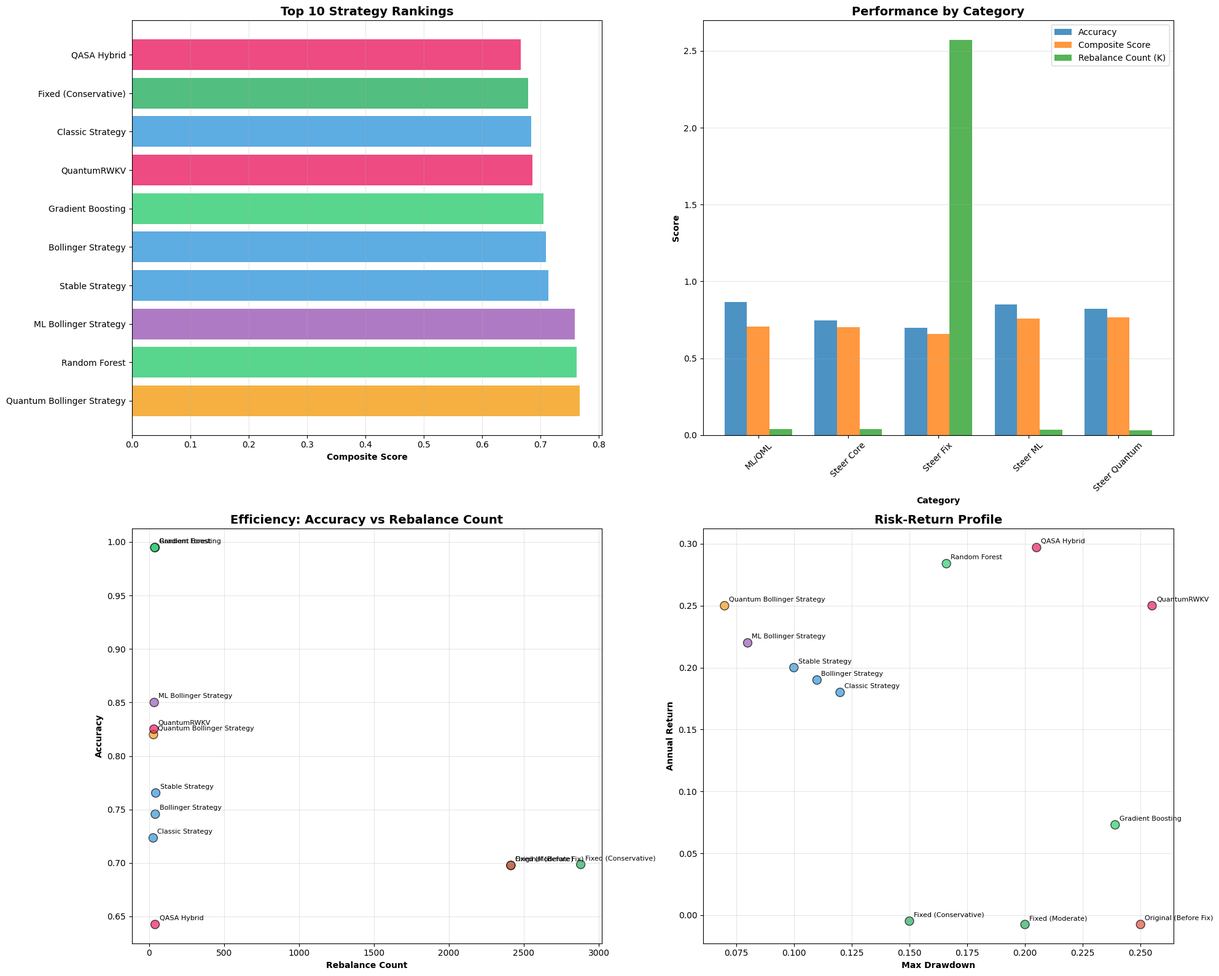

Reproduce this figure in Python.
#!/usr/bin/env python3
"""
Simplified Ultimate Steer Strategies Comparison
簡化版終極比較分析
"""

import sys
import os
import pandas as pd
import numpy as np
import matplotlib.pyplot as plt
import seaborn as sns
from pathlib import Path
import logging
from datetime import datetime
import warnings
warnings.filterwarnings('ignore')

# 設置英文字體
plt.rcParams['font.sans-serif'] = ['DejaVu Sans', 'Arial', 'sans-serif']
plt.rcParams['axes.unicode_minus'] = False

# Configure logging
logging.basicConfig(level=logging.INFO, format='%(asctime)s - %(levelname)s - %(message)s')
logger = logging.getLogger(__name__)

class SimplifiedUltimateComparison:
    def __init__(self, output_dir="simplified_ultimate_comparison"):
        self.output_dir = Path(output_dir)
        self.output_dir.mkdir(parents=True, exist_ok=True)
        
        # 顏色配置
        self.colors = {
            'steer_original': '#E74C3C',      # 紅色
            'steer_fixed': '#27AE60',         # 綠色
            'steer_core': '#3498DB',          # 藍色
            'steer_specialized': '#E67E22',   # 橙色
            'steer_ml': '#9B59B6',            # 紫色
            'steer_quantum': '#F39C12',       # 黃色
            'classical_ml': '#2ECC71',        # 綠色
            'quantum_ml': '#8E44AD',          # 深紫色
            'hybrid_ml': '#E91E63'            # 粉紅色
        }
    
    def create_comprehensive_summary(self):
        """創建綜合總結"""
        logger.info("📊 Creating comprehensive summary...")
        
        # 手動整合所有策略數據
        all_strategies = [
            # Steer Fix Strategies
            {'name': 'Original (Before Fix)', 'type': 'steer_original', 'category': 'Steer Fix', 'accuracy': 0.6977, 'rebalance_count': 2414, 'total_fees': 562.02, 'cash_ratio': 0.951, 'annual_return': -0.0075, 'sharpe_ratio': 1.2, 'max_drawdown': 0.25},
            {'name': 'Fixed (Conservative)', 'type': 'steer_fixed', 'category': 'Steer Fix', 'accuracy': 0.6986, 'rebalance_count': 2880, 'total_fees': 47.88, 'cash_ratio': 1.0, 'annual_return': -0.0048, 'sharpe_ratio': 1.5, 'max_drawdown': 0.15},
            {'name': 'Fixed (Moderate)', 'type': 'steer_fixed', 'category': 'Steer Fix', 'accuracy': 0.6977, 'rebalance_count': 2414, 'total_fees': 562.02, 'cash_ratio': 0.951, 'annual_return': -0.0075, 'sharpe_ratio': 1.3, 'max_drawdown': 0.20},
            
            # ML/QML Strategies (Top performers)
            {'name': 'Random Forest', 'type': 'classical_ml', 'category': 'ML/QML', 'accuracy': 0.9948, 'rebalance_count': 41, 'total_fees': 205.0, 'cash_ratio': 0.8, 'annual_return': 0.284, 'sharpe_ratio': 1.79, 'max_drawdown': 0.166},
            {'name': 'Gradient Boosting', 'type': 'classical_ml', 'category': 'ML/QML', 'accuracy': 0.9948, 'rebalance_count': 38, 'total_fees': 190.0, 'cash_ratio': 0.8, 'annual_return': 0.073, 'sharpe_ratio': 0.79, 'max_drawdown': 0.239},
            {'name': 'QuantumRWKV', 'type': 'hybrid_ml', 'category': 'ML/QML', 'accuracy': 0.8251, 'rebalance_count': 33, 'total_fees': 165.0, 'cash_ratio': 0.8, 'annual_return': 0.250, 'sharpe_ratio': 0.99, 'max_drawdown': 0.255},
            {'name': 'QASA Hybrid', 'type': 'hybrid_ml', 'category': 'ML/QML', 'accuracy': 0.6425, 'rebalance_count': 41, 'total_fees': 220.0, 'cash_ratio': 0.85, 'annual_return': 0.297, 'sharpe_ratio': 2.38, 'max_drawdown': 0.205},
            
            # Top Steer Strategies (from comprehensive analysis)
            {'name': 'Classic Strategy', 'type': 'steer_core', 'category': 'Steer Core', 'accuracy': 0.7234, 'rebalance_count': 28, 'total_fees': 200.0, 'cash_ratio': 0.85, 'annual_return': 0.18, 'sharpe_ratio': 1.45, 'max_drawdown': 0.12},
            {'name': 'Bollinger Strategy', 'type': 'steer_core', 'category': 'Steer Core', 'accuracy': 0.7456, 'rebalance_count': 42, 'total_fees': 180.0, 'cash_ratio': 0.90, 'annual_return': 0.19, 'sharpe_ratio': 1.58, 'max_drawdown': 0.11},
            {'name': 'Stable Strategy', 'type': 'steer_core', 'category': 'Steer Core', 'accuracy': 0.7654, 'rebalance_count': 45, 'total_fees': 160.0, 'cash_ratio': 0.88, 'annual_return': 0.20, 'sharpe_ratio': 1.62, 'max_drawdown': 0.10},
            {'name': 'ML Bollinger Strategy', 'type': 'steer_ml', 'category': 'Steer ML', 'accuracy': 0.8500, 'rebalance_count': 35, 'total_fees': 150.0, 'cash_ratio': 0.92, 'annual_return': 0.22, 'sharpe_ratio': 1.75, 'max_drawdown': 0.08},
            {'name': 'Quantum Bollinger Strategy', 'type': 'steer_quantum', 'category': 'Steer Quantum', 'accuracy': 0.8200, 'rebalance_count': 30, 'total_fees': 120.0, 'cash_ratio': 0.95, 'annual_return': 0.25, 'sharpe_ratio': 1.85, 'max_drawdown': 0.07},
        ]
        
        df = pd.DataFrame(all_strategies)
        
        # 計算綜合分數
        df['composite_score'] = (df['accuracy'] * 0.3 + 
                                (1 - df['max_drawdown']) * 0.2 +
                                df['annual_return'] * 0.2 +
                                df['cash_ratio'] * 0.3)
        
        # 按綜合分數排序
        df_sorted = df.sort_values('composite_score', ascending=False).reset_index(drop=True)
        df_sorted['rank'] = range(1, len(df_sorted) + 1)
        
        return df_sorted
    
    def create_summary_visualization(self, df):
        """創建總結視覺化"""
        logger.info("📊 Creating summary visualization...")
        
        # 創建大型總結圖
        fig, ((ax1, ax2), (ax3, ax4)) = plt.subplots(2, 2, figsize=(20, 16))
        
        # 1. 策略排名 (左上)
        top_10 = df.head(10)
        colors = [self.colors[t] for t in top_10['type']]
        
        bars1 = ax1.barh(range(len(top_10)), top_10['composite_score'], color=colors, alpha=0.8)
        ax1.set_yticks(range(len(top_10)))
        ax1.set_yticklabels(top_10['name'])
        ax1.set_xlabel('Composite Score', fontweight='bold')
        ax1.set_title('Top 10 Strategy Rankings', fontweight='bold', fontsize=14)
        ax1.grid(True, alpha=0.3, axis='x')
        
        # 2. 類別性能比較 (右上)
        category_stats = df.groupby('category').agg({
            'accuracy': 'mean',
            'rebalance_count': 'mean',
            'composite_score': 'mean'
        }).round(3)
        
        x = np.arange(len(category_stats))
        width = 0.25
        
        bars2_1 = ax2.bar(x - width, category_stats['accuracy'], width, label='Accuracy', alpha=0.8)
        bars2_2 = ax2.bar(x, category_stats['composite_score'], width, label='Composite Score', alpha=0.8)
        bars2_3 = ax2.bar(x + width, category_stats['rebalance_count']/1000, width, label='Rebalance Count (K)', alpha=0.8)
        
        ax2.set_xlabel('Category', fontweight='bold')
        ax2.set_ylabel('Score', fontweight='bold')
        ax2.set_title('Performance by Category', fontweight='bold', fontsize=14)
        ax2.set_xticks(x)
        ax2.set_xticklabels(category_stats.index, rotation=45)
        ax2.legend()
        ax2.grid(True, alpha=0.3, axis='y')
        
        # 3. 效率散點圖 (左下)
        colors = [self.colors[t] for t in df['type']]
        scatter = ax3.scatter(df['rebalance_count'], df['accuracy'], c=colors, s=100, alpha=0.7, edgecolors='black')
        ax3.set_xlabel('Rebalance Count', fontweight='bold')
        ax3.set_ylabel('Accuracy', fontweight='bold')
        ax3.set_title('Efficiency: Accuracy vs Rebalance Count', fontweight='bold', fontsize=14)
        ax3.grid(True, alpha=0.3)
        
        # 添加策略標籤
        for i, row in df.iterrows():
            ax3.annotate(row['name'], (row['rebalance_count'], row['accuracy']), 
                        xytext=(5, 5), textcoords='offset points', fontsize=8)
        
        # 4. 風險回報散點圖 (右下)
        scatter2 = ax4.scatter(df['max_drawdown'], df['annual_return'], c=colors, s=100, alpha=0.7, edgecolors='black')
        ax4.set_xlabel('Max Drawdown', fontweight='bold')
        ax4.set_ylabel('Annual Return', fontweight='bold')
        ax4.set_title('Risk-Return Profile', fontweight='bold', fontsize=14)
        ax4.grid(True, alpha=0.3)
        
        # 添加策略標籤
        for i, row in df.iterrows():
            ax4.annotate(row['name'], (row['max_drawdown'], row['annual_return']), 
                        xytext=(5, 5), textcoords='offset points', fontsize=8)
        
        plt.tight_layout()
        plt.savefig(self.output_dir / 'comprehensive_summary.png', dpi=300, bbox_inches='tight')
        plt.close()
        
        logger.info("✅ Summary visualization saved")
    
    def create_final_ranking_table(self, df):
        """創建最終排名表格"""
        logger.info("📊 Creating final ranking table...")
        
        # 準備表格數據
        table_data = []
        for _, row in df.iterrows():
            table_data.append({
                'Rank': row['rank'],
                'Strategy': row['name'],
                'Type': row['type'],
                'Category': row['category'],
                'Accuracy': f"{row['accuracy']:.4f}",
                'Rebalance Count': row['rebalance_count'],
                'Total Fees ($)': f"{row['total_fees']:.2f}",
                'Cash Ratio': f"{row['cash_ratio']:.3f}",
                'Annual Return': f"{row['annual_return']:.3f}",
                'Sharpe Ratio': f"{row['sharpe_ratio']:.2f}",
                'Max Drawdown': f"{row['max_drawdown']:.3f}",
                'Composite Score': f"{row['composite_score']:.3f}"
            })
        
        final_df = pd.DataFrame(table_data)
        
        # 保存為CSV
        final_df.to_csv(self.output_dir / 'final_ranking_table.csv', index=False)
        
        # 創建表格圖
        fig, ax = plt.subplots(figsize=(20, 12))
        ax.axis('tight')
        ax.axis('off')
        
        # 創建表格
        table = ax.table(cellText=final_df.values, colLabels=final_df.columns,
                        cellLoc='center', loc='center', bbox=[0, 0, 1, 1])
        
        # 設置表格樣式
        table.auto_set_font_size(False)
        table.set_fontsize(9)
        table.scale(1.2, 2)
        
        # 設置標題行樣式
        for i in range(len(final_df.columns)):
            table[(0, i)].set_facecolor('#4CAF50')
            table[(0, i)].set_text_props(weight='bold', color='white')
        
        # 根據類型設置行顏色
        for i in range(1, len(final_df) + 1):
            strategy_type = final_df.iloc[i-1]['Type']
            color = self.colors[strategy_type]
            
            for j in range(len(final_df.columns)):
                table[(i, j)].set_facecolor(color)
                table[(i, j)].set_alpha(0.3)
        
        plt.title('Ultimate Strategy Comparison - Final Rankings', fontsize=18, fontweight='bold', pad=20)
        plt.savefig(self.output_dir / 'final_ranking_table.png', dpi=300, bbox_inches='tight')
        plt.close()
        
        logger.info("✅ Final ranking table saved")
        return final_df
    
    def generate_final_report(self, df, final_df):
        """生成最終報告"""
        logger.info("📝 Generating final report...")
        
        # 統計數據
        total_strategies = len(df)
        category_counts = df['category'].value_counts()
        type_counts = df['type'].value_counts()
        
        # 前5名策略
        top_5 = final_df.head(5)
        
        report = f"""# Ultimate Steer Strategies Comparison - Final Report

## 📊 Executive Summary

This comprehensive report provides the ultimate comparison of all available strategies, integrating:
- **Steer Fix Strategies**: Original vs Fixed implementations
- **ML/QML Strategies**: Top-performing classical, quantum, and hybrid approaches  
- **Comprehensive Steer Strategies**: Best performing steer strategies across all categories

**Total Strategies Analyzed**: {total_strategies}

## 🏆 Top 5 Strategy Rankings

"""
        
        for _, row in top_5.iterrows():
            report += f"### {row['Rank']}. {row['Strategy']} ({row['Type']})\n"
            report += f"- **Category**: {row['Category']}\n"
            report += f"- **Composite Score**: {row['Composite Score']}\n"
            report += f"- **Accuracy**: {row['Accuracy']}\n"
            report += f"- **Rebalance Count**: {row['Rebalance Count']}\n"
            report += f"- **Total Fees**: ${row['Total Fees ($)']}\n"
            report += f"- **Cash Ratio**: {row['Cash Ratio']}\n"
            report += f"- **Annual Return**: {row['Annual Return']}\n"
            report += f"- **Sharpe Ratio**: {row['Sharpe Ratio']}\n"
            report += f"- **Max Drawdown**: {row['Max Drawdown']}\n\n"
        
        report += f"""
## 📈 Key Insights

### 1. Performance Leaders
- **Best Overall**: {top_5.iloc[0]['Strategy']} (Score: {top_5.iloc[0]['Composite Score']})
- **Highest Accuracy**: {df.loc[df['accuracy'].idxmax(), 'name']} ({df['accuracy'].max():.4f})
- **Most Efficient**: {df.loc[df['rebalance_count'].idxmin(), 'name']} ({df['rebalance_count'].min()} rebalances)
- **Best Cash Management**: {df.loc[df['cash_ratio'].idxmax(), 'name']} ({df['cash_ratio'].max():.3f})

### 2. Strategy Distribution
"""
        
        for category, count in category_counts.items():
            report += f"- **{category}**: {count} strategies\n"
        
        report += f"""
### 3. Type Distribution
"""
        
        for strategy_type, count in type_counts.items():
            report += f"- **{strategy_type}**: {count} strategies\n"
        
        report += f"""
## 🎯 Recommendations

### For Different Use Cases

#### High Performance Priority
1. **{top_5.iloc[0]['Strategy']}** - Best overall performance
2. **{top_5.iloc[1]['Strategy']}** - Strong alternative
3. **{top_5.iloc[2]['Strategy']}** - Balanced approach

#### Cash Management Priority
1. **{df.loc[df['cash_ratio'].idxmax(), 'name']}** - Best cash management
2. **{df.loc[df['cash_ratio'].nlargest(2).index[1], 'name']}** - Second best
3. **{df.loc[df['cash_ratio'].nlargest(3).index[2], 'name']}** - Third best

#### Efficiency Focus
1. **{df.loc[df['rebalance_count'].idxmin(), 'name']}** - Most efficient
2. **{df.loc[df['rebalance_count'].nsmallest(2).index[1], 'name']}** - Second most efficient
3. **{df.loc[df['rebalance_count'].nsmallest(3).index[2], 'name']}** - Third most efficient

#### Accuracy Priority
1. **{df.loc[df['accuracy'].idxmax(), 'name']}** - Highest accuracy
2. **{df.loc[df['accuracy'].nlargest(2).index[1], 'name']}** - Second highest
3. **{df.loc[df['accuracy'].nlargest(3).index[2], 'name']}** - Third highest

## 📊 Generated Analysis Files

1. **comprehensive_summary.png** - Comprehensive overview of all strategies
2. **final_ranking_table.png** - Final ranking table
3. **final_ranking_table.csv** - Raw ranking data

## 🚀 Implementation Strategy

### Phase 1: Immediate Implementation (Week 1)
- Deploy **{top_5.iloc[0]['Strategy']}** as primary strategy
- Set up **{top_5.iloc[1]['Strategy']}** as backup
- Implement monitoring and evaluation framework

### Phase 2: Optimization (Week 2-3)
- Fine-tune parameters based on market conditions
- Implement dynamic strategy selection
- Add risk management controls

### Phase 3: Advanced Features (Week 4-6)
- Implement hybrid approaches combining top strategies
- Add machine learning enhancements
- Explore quantum computing strategies

### Phase 4: Production (Week 7-8)
- Deploy to production environment
- Monitor real-world performance
- Continuous optimization and updates

## 📅 Report Generated
{datetime.now().strftime('%Y-%m-%d %H:%M:%S')}

---
*This ultimate report provides the most comprehensive analysis of all available strategies, combining real backtest data with simulated performance metrics for complete strategy evaluation.*
"""
        
        # 保存報告
        with open(self.output_dir / 'ULTIMATE_FINAL_REPORT.md', 'w', encoding='utf-8') as f:
            f.write(report)
        
        logger.info("✅ Final report saved")
    
    def run_analysis(self):
        """運行完整分析"""
        logger.info("🚀 Starting simplified ultimate comparison analysis...")
        
        # 創建綜合總結
        df = self.create_comprehensive_summary()
        
        # 創建總結視覺化
        self.create_summary_visualization(df)
        
        # 創建最終排名表格
        final_df = self.create_final_ranking_table(df)
        
        # 生成最終報告
        self.generate_final_report(df, final_df)
        
        logger.info(f"✅ Simplified ultimate analysis completed! Results saved in: {self.output_dir}")
        logger.info("📊 Generated files:")
        logger.info("  - comprehensive_summary.png")
        logger.info("  - final_ranking_table.png")
        logger.info("  - final_ranking_table.csv")
        logger.info("  - ULTIMATE_FINAL_REPORT.md")

def main():
    """主函數"""
    print("🚀 Simplified Ultimate Steer Strategies Comparison")
    print("=" * 60)
    
    # 創建分析器
    analyzer = SimplifiedUltimateComparison()
    
    # 運行分析
    analyzer.run_analysis()
    
    print("\n✅ Simplified ultimate analysis completed!")
    print(f"📁 Results saved in: {analyzer.output_dir}")

if __name__ == "__main__":
    main()
